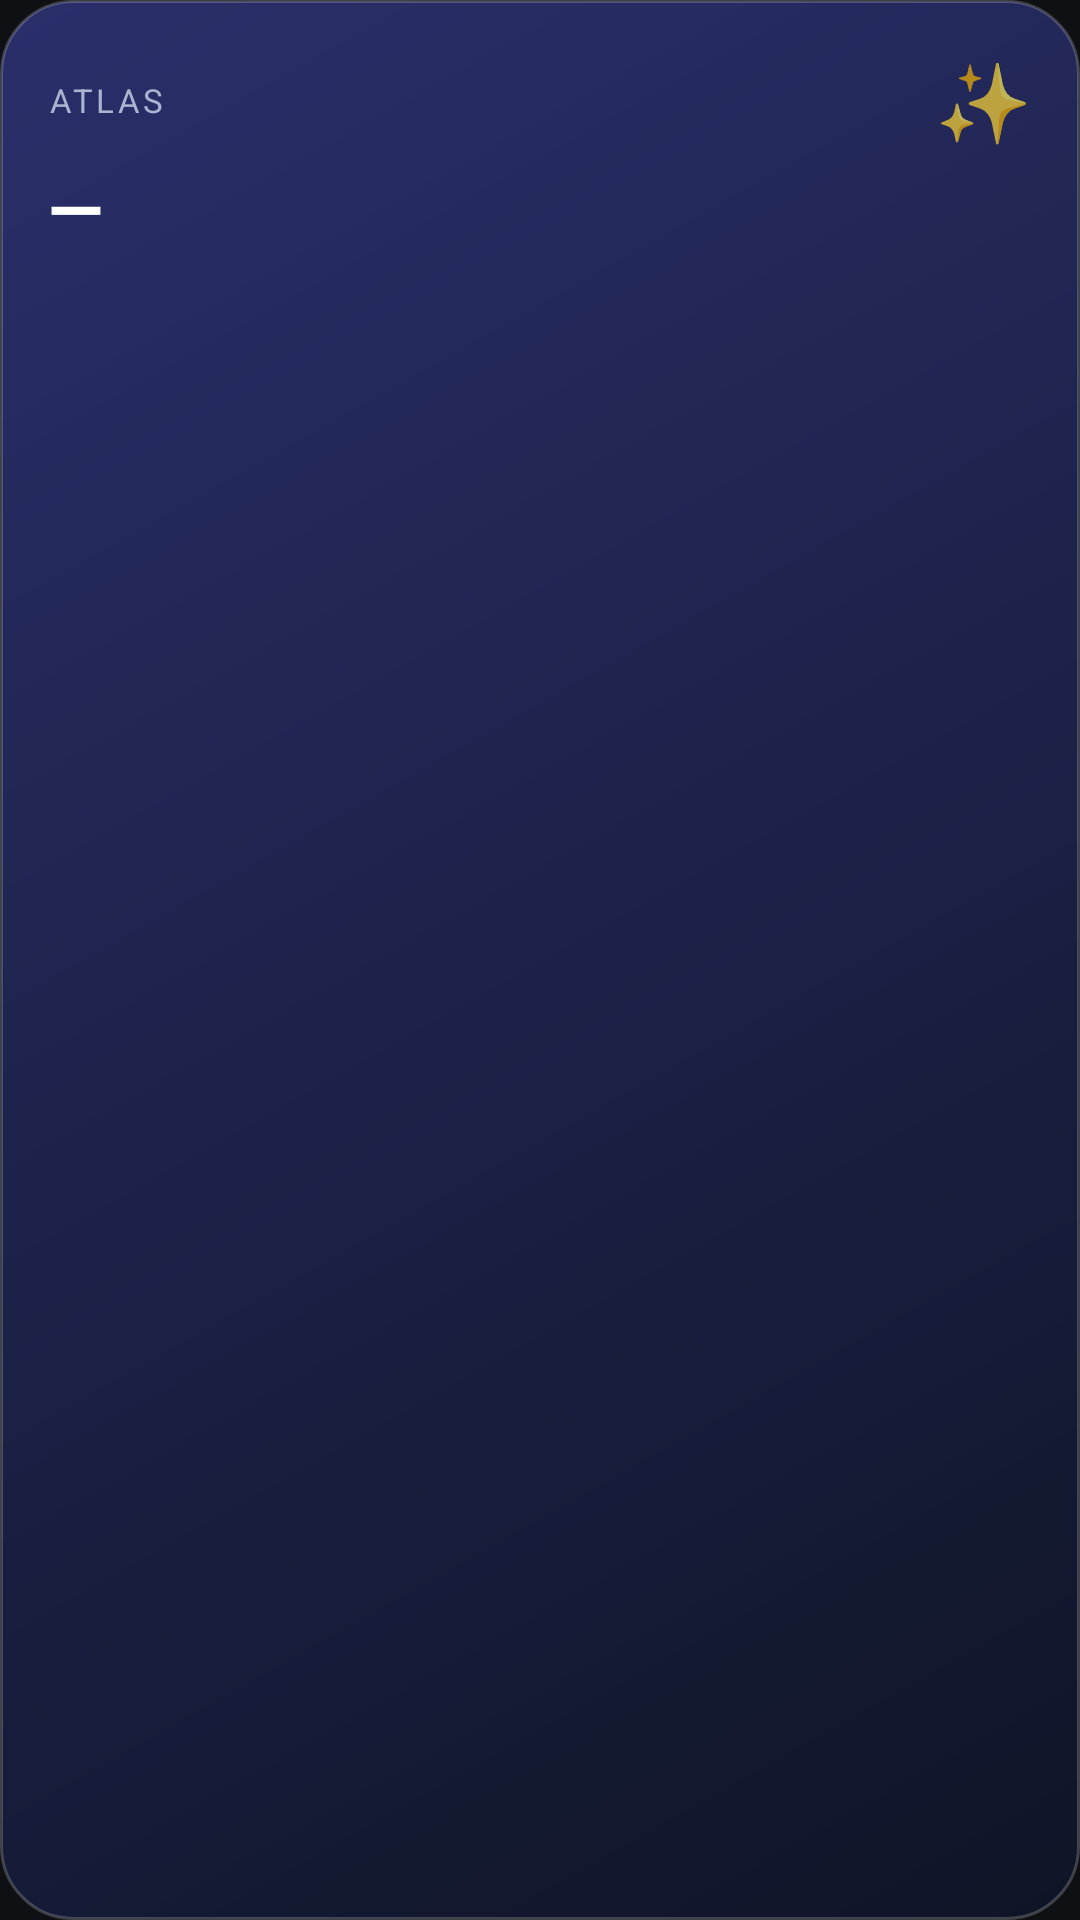

Here is an Android app screen rendered from its layout file. Give the layout XML and the strings, colors and styles it references.
<!-- AndroidManifest.xml: application theme Theme.Atlas -->
<!-- res/layout/widget_stack_item.xml -->
<?xml version="1.0" encoding="utf-8"?>
<LinearLayout xmlns:android="http://schemas.android.com/apk/res/android"
    android:id="@+id/card_root" android:layout_width="match_parent" android:layout_height="match_parent"
    android:orientation="vertical" android:padding="16dp" android:background="@drawable/widget_stack_bg">
    <LinearLayout android:layout_width="match_parent" android:layout_height="wrap_content" android:orientation="horizontal" android:gravity="center_vertical">
        <TextView android:id="@+id/card_label" android:layout_width="0dp" android:layout_weight="1" android:layout_height="wrap_content"
            android:text="ATLAS" android:textColor="#A9B4D0" android:textSize="11sp" android:letterSpacing="0.1" />
        <TextView android:id="@+id/card_emoji" android:layout_width="wrap_content" android:layout_height="wrap_content"
            android:text="✨" android:textSize="26sp" />
    </LinearLayout>
    <TextView android:id="@+id/card_value" android:layout_width="wrap_content" android:layout_height="wrap_content"
        android:layout_marginTop="2dp" android:text="—" android:textColor="#FFFFFF" android:textSize="24sp" android:textStyle="bold"
        android:maxLines="2" android:ellipsize="end" />
    <TextView android:id="@+id/card_sub" android:layout_width="wrap_content" android:layout_height="wrap_content"
        android:layout_marginTop="4dp" android:text="" android:textColor="#C9D2EA" android:textSize="13sp" android:maxLines="3" android:ellipsize="end" />
</LinearLayout>
<!-- resources referenced by this layout -->
<resources>
  <!-- drawable widget_stack_bg (drawable) -->
  <?xml version="1.0" encoding="utf-8"?>
  <shape xmlns:android="http://schemas.android.com/apk/res/android" android:shape="rectangle">
      <gradient android:startColor="#FF2A2F6B" android:endColor="#FF0F1426" android:angle="315" />
      <corners android:radius="24dp" />
      <stroke android:width="1dp" android:color="#33FFFFFF" />
  </shape>
  <style name="Theme.Atlas" parent="android:Theme.Material.NoActionBar">
          <item name="android:windowBackground">#0F1013</item>
      </style>
</resources>
